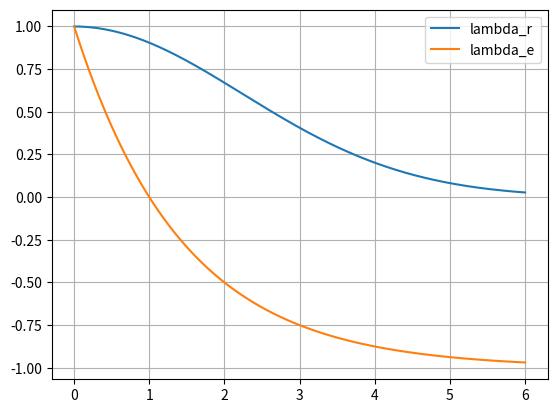

Python code for this plot:
"""
Test how the normal behaves when integrating along a flat-surface (2D)
"""
import numpy as np

def test_lambda_functions(pow_e=1.0, pow_r=2.0, fact_r=0.1):
    mag_value = np.linspace(0, 6, 1000)

    ln2 = np.log(2)
    lambda_r = np.exp(-1*mag_value**pow_r * fact_r)
    lambda_e = np.exp(-1*ln2*(mag_value**pow_e-1)) -1

    import matplotlib.pyplot as plt

    plt.ion()
    fig = plt.figure()
    plt.plot(mag_value, lambda_r, label="lambda_r")
    plt.plot(mag_value, lambda_e, label="lambda_e")
    
    plt.legend()
    plt.grid()
    
    plt.show()

    
class QoloRobot:
    def __init__(self, delta_angle=0.007000000216066837):
        self.delta_angle = delta_angle
        self.radius_robot = 0.35
        # self.radius_min_norm = 0.40
        self.radius_min_norm = 0.3505

        self.weight_power = 2

        self.weight_max_norm = 1 / (self.radius_min_norm - self.radius_robot)
        # 9.26948535e
        self.weight_max_norm = 12151.17294101414

    def evaluate_reference(self, dist_horizontal, delta_angle0=0):
        angles = np.hstack(
            (
                np.flip(np.arange(delta_angle0, -np.pi / 2.0, (-1) * self.delta_angle)),
                np.arange(delta_angle0 + self.delta_angle, np.pi / 2, self.delta_angle),
            )
        )

        points = np.vstack(
            (
                np.tan(angles) * dist_horizontal,
                np.ones(angles.shape) * (-1 * dist_horizontal),
            )
        )

        dists = LA.norm(points, axis=0)
        dirs = (-1) * points / np.tile(dists, (2, 1))

        weights = 1 / (dists - self.radius_robot) ** self.weight_power

        sum_weights = np.sum(weights)

        if sum_weights > self.weight_max_norm:
            print("max norm", self.weight_max_norm)
            sum_weights = self.weight_max_norm

        if sum_weights > 1:
            weights = weights / sum_weights

        reference_dir = np.sum(dirs * np.tile(weights, (2, 1)), axis=1)

        print("ref dir", reference_dir)


def evaluation_reference_dir():
    my_qolo = QoloRobot()

    my_qolo.evaluate_reference(dist_horizontal=0.45)


def evaluation_parameters():
    my_qolo = QoloRobot()
    n_points = 2 * np.pi / my_qolo.delta_angle
    print(f"Total number of points: {n_points}")

    delta_dist = 1 - np.cos(my_qolo.delta_angle / 2)
    print(f"Relative penetration distance of on plane {delta_dist}")
    print(
        f"Absolute penetration distance of on plane {delta_dist*my_qolo.radius_robot}"
    )

    # Horizontal detection at object-radius
    dist_horizontal = 2 * np.sin(my_qolo.delta_angle / 2) * my_qolo.radius_robot
    print(f"Horizontal distance on surface {dist_horizontal} m.")

    # Penetration of circular obstacle
    diameter_object = 0.01
    delta_dist = diameter_object - np.sqrt(diameter_object ** 2 - dist_horizontal ** 2)
    print(
        f"Penetration of an obstacle with diameter={diameter_object}m is {delta_dist}m."
    )
    print(
        f"Realtive is {delta_dist/diameter_object} with ~{diameter_object/dist_horizontal}"
        + f"control points."
    )

    # Triangluar obstacle
    d_penetration_max = 0.001
    min_angle = np.arctan((dist_horizontal / 2.0) / (d_penetration_max))
    print(f"Min angle for penetration <0.001 is {min_angle*180/np.pi} deg")


if (__name__) == "__main__":
    # evaluation_parameters()
    # evaluation_reference_dir()
    
    test_lambda_functions()
    
    pass
